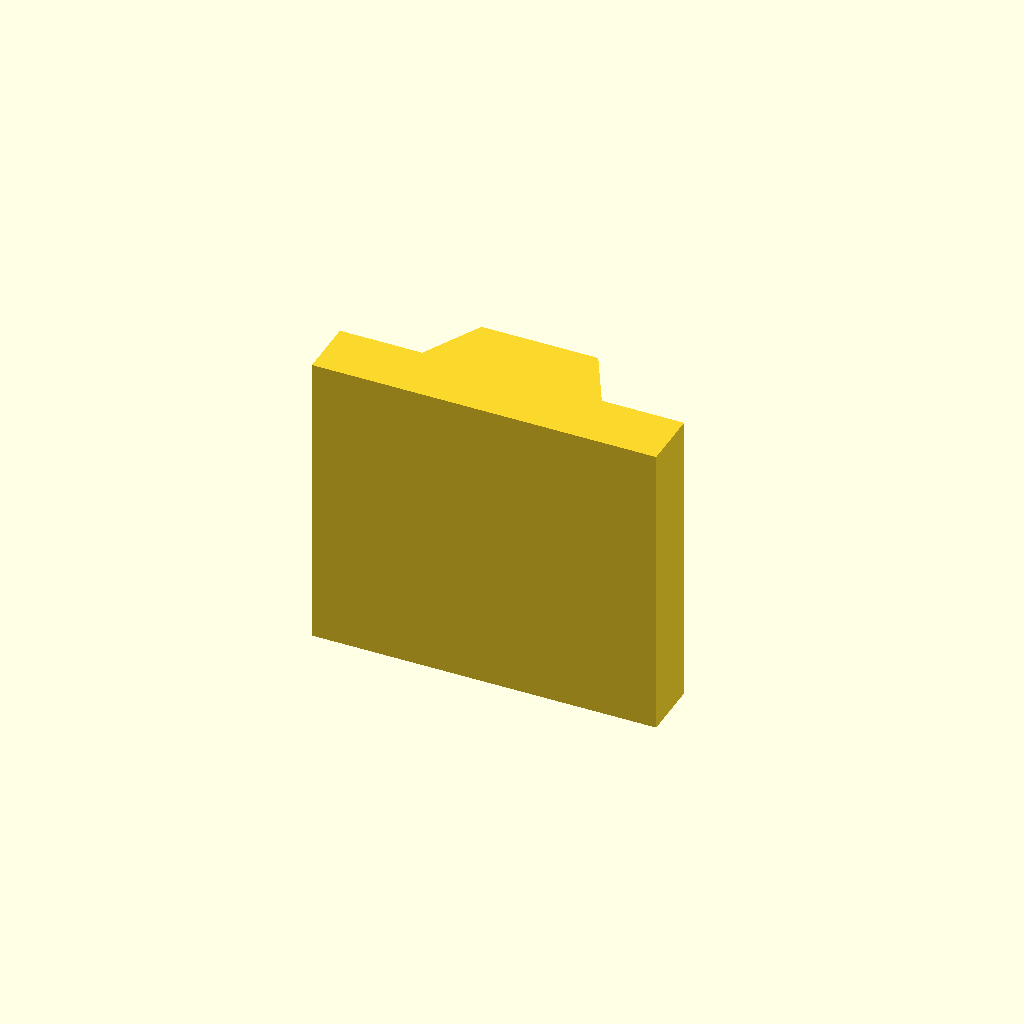
Cell 1: the model at its default parameters.
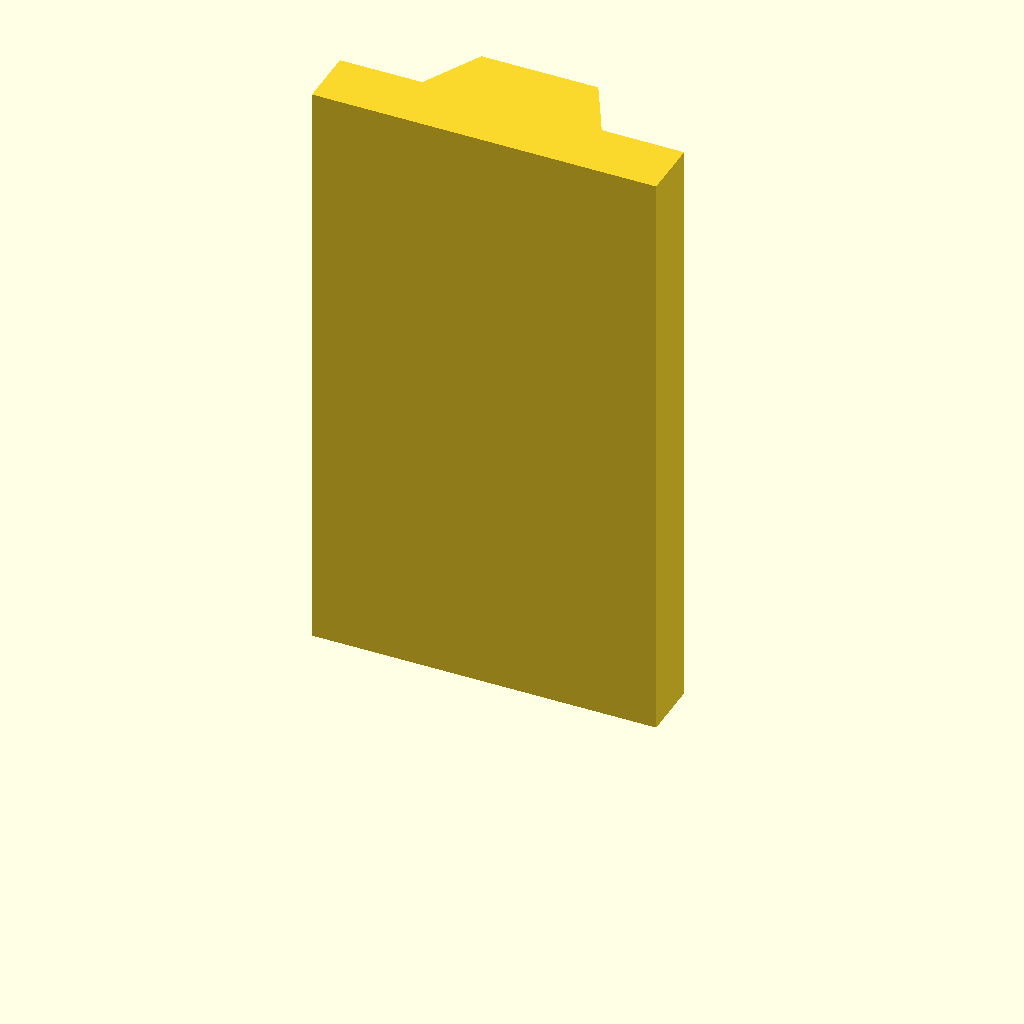
Cell 2: the same model with plate_t = 80.
One fixed orthographic camera (rotation 55°, 0°, 25°; colour scheme Cornfield) for every cell.
The OpenSCAD source (optional_data/data/sketch2/vguides/part_0045.scad):
$fn = 32;

// ----------------------------------------------------------------------
// V guide rail: dovetail, 46 mm wide
// ----------------------------------------------------------------------

// --- parameters (mm) ---
rail_w = 46;              // rail width, X
base_t = 8;               // base plate thickness
v_depth = 8;              // V feature depth / height
v_half_w = 12;            // half width of the V at the base face
plate_t = 40;             // rail length, Z (the extrusion height)
top_half_w = 7.8;         // half width at the dovetail top

dovetail_base = 2 * v_half_w;  // dovetail width at the base
dovetail_top = 2 * top_half_w;  // dovetail width at the top

profile = [[0, 0], [46, 0], [46, 8], [35, 8], [30.8, 16], [15.2, 16], [11, 8], [0, 8]];  // primary outline, 8 points, counter clockwise

// --- the one profile operation ---
linear_extrude(height = plate_t) polygon(points = profile);
Parameter table extracted from the source (name, type, default, range or options):
rail_w: number, default 46
base_t: number, default 8
v_depth: number, default 8
v_half_w: number, default 12
plate_t: number, default 40
top_half_w: number, default 7.8
